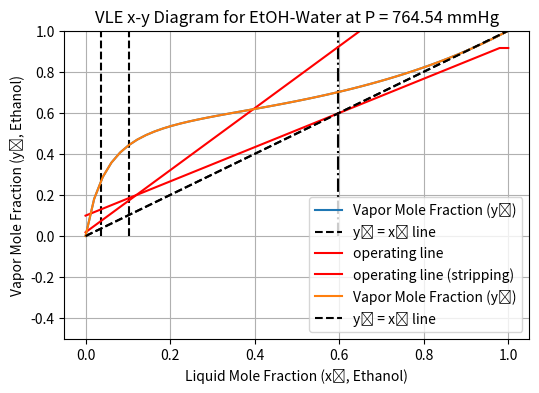
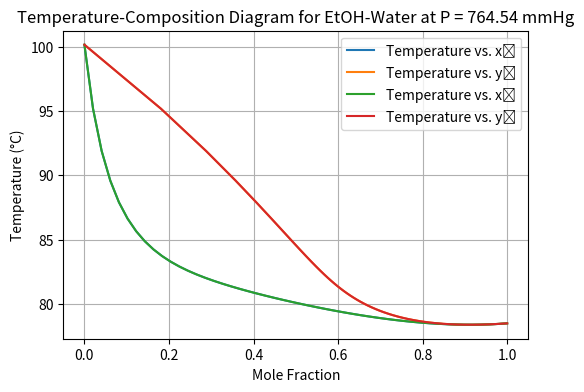

The matplotlib source for these figures, in order:
# -*- coding: utf-8 -*-
"""
Created on Mon Feb 24 20:32:50 2025

@author: Lenovo
"""

import numpy as np 
import matplotlib.pyplot as plt
import scipy.optimize as so

antoine_et = [8.04494, 1554.30, 222.65] #https://webbook.nist.gov/cgi/cbook.cgi?ID=C64175&Mask=4&Type=ANTOINE&Plot=on
antoine_h2o = [7.96681, 1668.21, 228.00]


def antoine(param, T):
    """
    Parameters
    ----------
    param : ARRAY
        Antoine parameters for the species.
    T : Float
        Temperature.

    Returns
    -------
    psat : Saturation Pressure.

    """
    A, B, C = param
    log_P_sat = A - B/(T + C)
    P_sat = 10**(log_P_sat)
    return P_sat

A_12 = 1.6798
A_21 = 0.9227
def van_laar(x_1):
    """
    Parameters
    ----------
    x_1 : Float
        Mole Fraction of species.

    Returns
    -------
    gamma1 : float
        Activity Coefficient (1)
    gamma2 : float
        Activity Coefficient (2)
    """
    x_2 = 1 - x_1
    log_gamma1 = A_12 * ((A_21 * x_2) / (A_12 * x_1 + A_21 * x_2))**2
    log_gamma2 = A_21 * ((A_12 * x_1) / (A_12 * x_1 + A_21 * x_2))**2
    
    gamma1 = np.exp(log_gamma1)
    gamma2 = np.exp(log_gamma2)
    return gamma1, gamma2

def vle(T, x_1, P):
    P1_sat = antoine(antoine_et,T)
    P2_sat = antoine(antoine_h2o,T)
    
    gamma_et, gamma_h2o = van_laar(x_1)
    
    y1 = (gamma_et * x_1 * P1_sat) / P
    y2 = (gamma_h2o * (1 - x_1) * P2_sat) / P
    
    return y1 + y2 -1
def calcy(T, x_1, P):
    P1_sat = antoine(antoine_et,T)
    gamma_et, gamma_h2o = van_laar(x_1)
    return (gamma_et * x_1 * P1_sat) / P

x_vals = np.linspace(0,1,50)
sol_T = []
sol_y = []
X1 = 0.5
P = 764.54 ##mmHg
T_guess = 50 #C
for x1 in x_vals:
    sol = so.root(vle, 70, args=(x1, P))  # Constrain T to 65-100°C)
    solved_T = sol.x[0]
    sol_T.append(solved_T)
    y1_value = calcy(solved_T,x1,P)
    sol_y.append(y1_value)

reflux = 5
feed_frac_x = 0.102949 ##density of feed stream
product_frac_x = 0.59685
waste_frac_y = 0.03558

##Mole wts
water_molwt = 18.015
ethanol_molwt = 46.068
feed_molwt = feed_frac_x * ethanol_molwt + (1-feed_frac_x)*water_molwt
waste_molwt = waste_frac_y * ethanol_molwt + (1-waste_frac_y)*water_molwt
prod_molwt = product_frac_x * ethanol_molwt + (1-product_frac_x)*water_molwt

F = 58.1/(feed_molwt/0.9780666) ##ml/s
#Molar Flow Rate = Volumetric Flow Rate / (Molar Mass / Density). 
oly =[]
olys = []
D = F * (feed_frac_x - waste_frac_y)/(product_frac_x - waste_frac_y)
B = F - D
Vb = (1+reflux)*D

for i in range(len(x_vals)-1):
    oly.append(((reflux)/(reflux + 1))*x_vals[i] + product_frac_x/(reflux + 1))
    olys.append(((Vb+1)/(Vb))*x_vals[i] + waste_frac_y*(1/Vb))
olys.append(olys[-1])
oly.append(oly[-1])

        
ys = np.linspace(0,1,10)

plt.figure(0, figsize=(6, 4))
ax = plt.gca()
ax.set_ylim(-0.5,1)
plt.plot(x_vals, sol_y, label='Vapor Mole Fraction (y₁)')
plt.plot(x_vals, x_vals, 'k--', label='y₁ = x₁ line')
plt.plot(product_frac_x*np.ones(len(ys)),ys,'k-.' )
plt.plot(waste_frac_y*np.ones(len(ys)),ys,'k--' )
plt.plot(0.1029494*np.ones(len(ys)),ys,'k--' )
plt.plot(x_vals, oly , 'r-', label='operating line')
plt.plot(x_vals, olys , 'r-', label='operating line (stripping)')

plt.title('VLE x-y Diagram for EtOH-Water at P = 764.54 mmHg')
plt.xlabel('Liquid Mole Fraction (x₁, Ethanol)')
plt.ylabel('Vapor Mole Fraction (y₁, Ethanol)')
plt.legend()
plt.grid(True)
# Plot T-x-y diagram
plt.figure(1, figsize=(6, 4))
plt.plot(x_vals, sol_T, label='Temperature vs. x₁')
plt.plot(sol_y, sol_T, label='Temperature vs. y₁')
plt.title('Temperature-Composition Diagram for EtOH-Water at P = 764.54 mmHg')
plt.xlabel('Mole Fraction')
plt.ylabel('Temperature (°C)')
plt.legend()
plt.grid(True)
plt.show()
plt.figure(0, figsize=(6, 4))
plt.plot(x_vals, sol_y, label='Vapor Mole Fraction (y₁)')
plt.plot(x_vals, x_vals, 'k--', label='y₁ = x₁ line')
plt.title('VLE x-y Diagram for EtOH-Water at P = 764.54 mmHg')
plt.xlabel('Liquid Mole Fraction (x₁, Ethanol)')
plt.ylabel('Vapor Mole Fraction (y₁, Ethanol)')
plt.legend()
plt.grid(True)
# Plot T-x-y diagram
plt.figure(1, figsize=(6, 4))
plt.plot(x_vals, sol_T, label='Temperature vs. x₁')
plt.plot(sol_y, sol_T, label='Temperature vs. y₁')
plt.title('Temperature-Composition Diagram for EtOH-Water at P = 764.54 mmHg')
plt.xlabel('Mole Fraction')
plt.ylabel('Temperature (°C)')
plt.legend()
plt.grid(True)
plt.show()